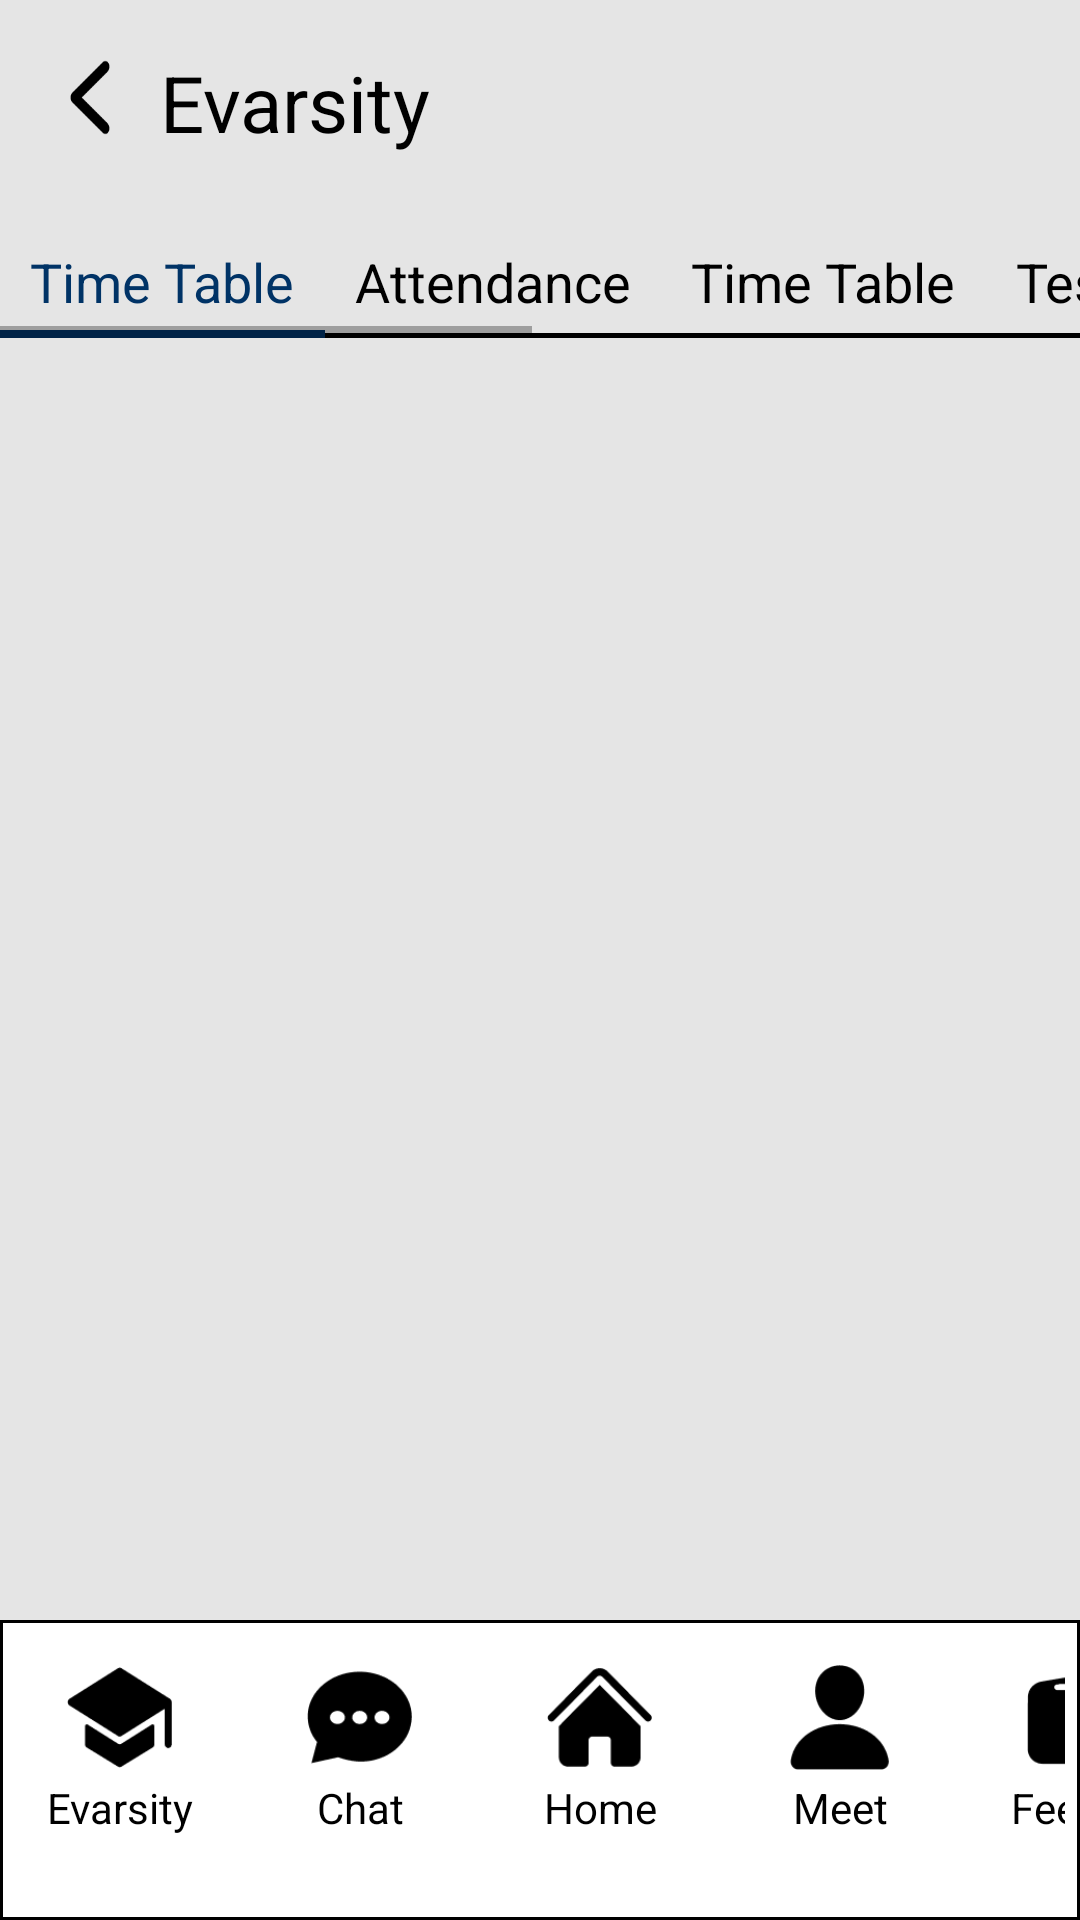

Produce the Android XML layout that renders to this screen, including the resource entries it uses.
<!-- AndroidManifest.xml: application theme Theme.SEP -->
<!-- res/layout/evarsity_time_table.xml -->
<?xml version="1.0" encoding="utf-8"?>
<LinearLayout xmlns:android="http://schemas.android.com/apk/res/android"
    android:layout_width="match_parent"
    android:layout_height="match_parent"
    android:orientation="vertical"
    android:background="#E5E5E5">

    <LinearLayout
        android:layout_width="match_parent"
        android:layout_height="75dp"
        android:padding="50px">
        <ImageView
            android:layout_width="80px"
            android:layout_height="75px"
            android:src="@drawable/backsym"
            android:layout_marginTop="10px"/>
        <TextView
            android:layout_width="match_parent"
            android:layout_height="match_parent"
            android:text="Evarsity"
            android:textSize="26dp"
            android:paddingLeft="10dp"
            android:textColor="@color/black"/>
    </LinearLayout>

    <RelativeLayout
        android:layout_width="wrap_content"
        android:layout_height="wrap_content">

        <ScrollView
            android:layout_width="match_parent"
            android:layout_height="match_parent">
            <HorizontalScrollView
                android:layout_width="match_parent"
                android:layout_height="50dp">

                <LinearLayout
                    android:layout_width="wrap_content"
                    android:layout_height="wrap_content"
                    android:orientation="horizontal">

                    <LinearLayout
                    android:layout_width="wrap_content"
                    android:layout_height="match_parent"
                    android:paddingHorizontal="30px"
                    android:paddingVertical="20px"
                    android:background="@drawable/scrollnavtrue">
                    <TextView
                        android:layout_width="wrap_content"
                        android:layout_height="wrap_content"
                        android:text="Time Table"
                        android:textColor="#003366"
                        android:textSize="18dp"/>
                </LinearLayout>

                    <LinearLayout
                        android:layout_width="wrap_content"
                        android:layout_height="match_parent"
                        android:paddingHorizontal="30px"
                        android:paddingVertical="20px"
                        android:background="@drawable/scrollnavfalse">
                        <TextView
                            android:layout_width="wrap_content"
                            android:layout_height="wrap_content"
                            android:text="Attendance"
                            android:textColor="@color/black"
                            android:textSize="18dp"/>
                    </LinearLayout>

                    <LinearLayout
                        android:layout_width="wrap_content"
                        android:layout_height="match_parent"
                        android:paddingHorizontal="30px"
                        android:paddingVertical="20px"
                        android:background="@drawable/scrollnavfalse">
                        <TextView
                            android:layout_width="wrap_content"
                            android:layout_height="wrap_content"
                            android:text="Time Table"
                            android:textColor="@color/black"
                            android:textSize="18dp"/>
                    </LinearLayout>

                    <LinearLayout
                        android:layout_width="wrap_content"
                        android:layout_height="match_parent"
                        android:paddingHorizontal="30px"
                        android:paddingVertical="20px"
                        android:background="@drawable/scrollnavfalse">
                        <TextView
                            android:layout_width="wrap_content"
                            android:layout_height="wrap_content"
                            android:text="Test performance"
                            android:textColor="@color/black"
                            android:textSize="18dp"/>
                    </LinearLayout>

                    <LinearLayout
                        android:layout_width="wrap_content"
                        android:layout_height="match_parent"
                        android:paddingHorizontal="30px"
                        android:paddingVertical="20px"
                        android:background="@drawable/scrollnavfalse">
                        <TextView
                            android:layout_width="wrap_content"
                            android:layout_height="wrap_content"
                            android:text="Credits / Marks"
                            android:textColor="@color/black"
                            android:textSize="18dp"/>
                    </LinearLayout>

                    <LinearLayout
                        android:layout_width="wrap_content"
                        android:layout_height="match_parent"
                        android:paddingHorizontal="30px"
                        android:paddingVertical="20px"
                        android:background="@drawable/scrollnavfalse">
                        <TextView
                            android:layout_width="wrap_content"
                            android:layout_height="wrap_content"
                            android:text="Feedback"
                            android:textColor="@color/black"
                            android:textSize="18dp"/>
                    </LinearLayout>

                </LinearLayout>



            </HorizontalScrollView>
        </ScrollView>

        <LinearLayout
            android:layout_width="match_parent"
            android:layout_height="100dp"
            android:background="@drawable/navbarbg"
            android:layout_alignParentBottom="true"
            android:gravity="center"
            android:paddingTop="5dp"
            android:paddingBottom="15dp">

            <LinearLayout
                android:layout_width="wrap_content"
                android:layout_height="match_parent"
                android:layout_marginHorizontal="5dp">

                <LinearLayout
                    android:layout_width="50dp"
                    android:layout_height="match_parent"
                    android:layout_margin="30px"
                    android:orientation="vertical">

                    <ImageView
                        android:layout_width="35dp"
                        android:layout_height="35dp"
                        android:background="@drawable/navevarsity"
                        android:layout_gravity="center"/>

                    <TextView
                        android:layout_width="match_parent"
                        android:layout_height="match_parent"
                        android:text="Evarsity"
                        android:textColor="@color/black"
                        android:gravity="center"/>

                </LinearLayout>

            </LinearLayout>

            <LinearLayout
                android:layout_width="wrap_content"
                android:layout_height="match_parent"
                android:layout_marginHorizontal="5dp">

                <LinearLayout
                    android:layout_width="50dp"
                    android:layout_height="match_parent"
                    android:layout_margin="30px"
                    android:orientation="vertical">

                    <ImageView
                        android:layout_width="35dp"
                        android:layout_height="35dp"
                        android:background="@drawable/navchat"
                        android:layout_gravity="center"/>

                    <TextView
                        android:layout_width="match_parent"
                        android:layout_height="match_parent"
                        android:text="Chat"
                        android:textColor="@color/black"
                        android:gravity="center"/>

                </LinearLayout>

            </LinearLayout>

            <LinearLayout
                android:layout_width="wrap_content"
                android:layout_height="match_parent"
                android:layout_marginHorizontal="5dp">

                <LinearLayout
                    android:layout_width="50dp"
                    android:layout_height="match_parent"
                    android:layout_margin="30px"
                    android:orientation="vertical">

                    <ImageView
                        android:layout_width="35dp"
                        android:layout_height="35dp"
                        android:background="@drawable/navhome"
                        android:layout_gravity="center"/>

                    <TextView
                        android:layout_width="match_parent"
                        android:layout_height="match_parent"
                        android:text="Home"
                        android:textColor="@color/black"
                        android:gravity="center"/>

                </LinearLayout>

            </LinearLayout>

            <LinearLayout
                android:layout_width="wrap_content"
                android:layout_height="match_parent"
                android:layout_marginHorizontal="5dp">

                <LinearLayout
                    android:layout_width="50dp"
                    android:layout_height="match_parent"
                    android:layout_margin="30px"
                    android:orientation="vertical">

                    <ImageView
                        android:layout_width="35dp"
                        android:layout_height="35dp"
                        android:background="@drawable/navmeet"
                        android:layout_gravity="center"/>

                    <TextView
                        android:layout_width="match_parent"
                        android:layout_height="match_parent"
                        android:text="Meet"
                        android:textColor="@color/black"
                        android:gravity="center"/>

                </LinearLayout>

            </LinearLayout>

            <LinearLayout
                android:layout_width="wrap_content"
                android:layout_height="match_parent"
                android:layout_marginHorizontal="5dp">

                <LinearLayout
                    android:layout_width="50dp"
                    android:layout_height="match_parent"
                    android:layout_margin="30px"
                    android:orientation="vertical">

                    <ImageView
                        android:layout_width="35dp"
                        android:layout_height="35dp"
                        android:background="@drawable/navfeekart"
                        android:layout_gravity="center"/>

                    <TextView
                        android:layout_width="match_parent"
                        android:layout_height="match_parent"
                        android:text="Feekart"
                        android:textColor="@color/black"
                        android:gravity="center"/>

                </LinearLayout>

            </LinearLayout>


        </LinearLayout>

    </RelativeLayout>
</LinearLayout>
<!-- resources referenced by this layout -->
<resources>
  <!-- drawable backsym: png bitmap (drawable, 681 bytes) -->
  <!-- drawable navbarbg (drawable) -->
  <?xml version="1.0" encoding="utf-8"?>
  <shape xmlns:android="http://schemas.android.com/apk/res/android">
      <solid
          android:color="@color/white"/>
      <stroke
          android:color="@color/black"
          android:width="1dp"/>
  </shape>
  <!-- drawable navchat: png bitmap (drawable, 1500 bytes) -->
  <!-- drawable navevarsity: png bitmap (drawable, 1330 bytes) -->
  <!-- drawable navfeekart: png bitmap (drawable, 1024 bytes) -->
  <!-- drawable navhome: png bitmap (drawable, 1024 bytes) -->
  <!-- drawable navmeet: png bitmap (drawable, 1098 bytes) -->
  <!-- drawable scrollnavfalse (drawable) -->
  <?xml version="1.0" encoding="utf-8"?>
  <layer-list xmlns:android="http://schemas.android.com/apk/res/android">
      <item>
          <shape android:shape="rectangle">
              <solid android:color="@color/black"/>
          </shape>
      </item>
      <item android:bottom="5px">
          <shape android:shape="rectangle">
              <solid android:color="#E5E5E5"/>
          </shape>
      </item>
  </layer-list>
  <!-- drawable scrollnavtrue (drawable) -->
  <?xml version="1.0" encoding="utf-8"?>
  <layer-list xmlns:android="http://schemas.android.com/apk/res/android">
      <item>
          <shape android:shape="rectangle">
              <solid android:color="#003366"/>
          </shape>
      </item>
      <item android:bottom="8px">
          <shape android:shape="rectangle">
              <solid android:color="#E5E5E5"/>
          </shape>
      </item>
  </layer-list>
  <style name="Theme.SEP" parent="Theme.MaterialComponents.DayNight.DarkActionBar">
          
          <item name="colorPrimary">@color/purple_500</item>
          <item name="colorPrimaryVariant">@color/purple_700</item>
          <item name="colorOnPrimary">@color/white</item>
          
          <item name="colorSecondary">@color/teal_200</item>
          <item name="colorSecondaryVariant">@color/teal_700</item>
          <item name="colorOnSecondary">@color/black</item>
          
          <item name="android:statusBarColor">?attr/colorPrimaryVariant</item>
          
      </style>
  <!-- not gathered from this repository: default colours our renderer supplied (Android Studio template values) -->
  <color name="purple_500">#FF6200EE</color>
  <color name="purple_700">#FF3700B3</color>
  <color name="teal_200">#FF03DAC5</color>
  <color name="teal_700">#FF018786</color>
  <color name="black">#FF000000</color>
  <color name="white">#FFFFFFFF</color>
</resources>
